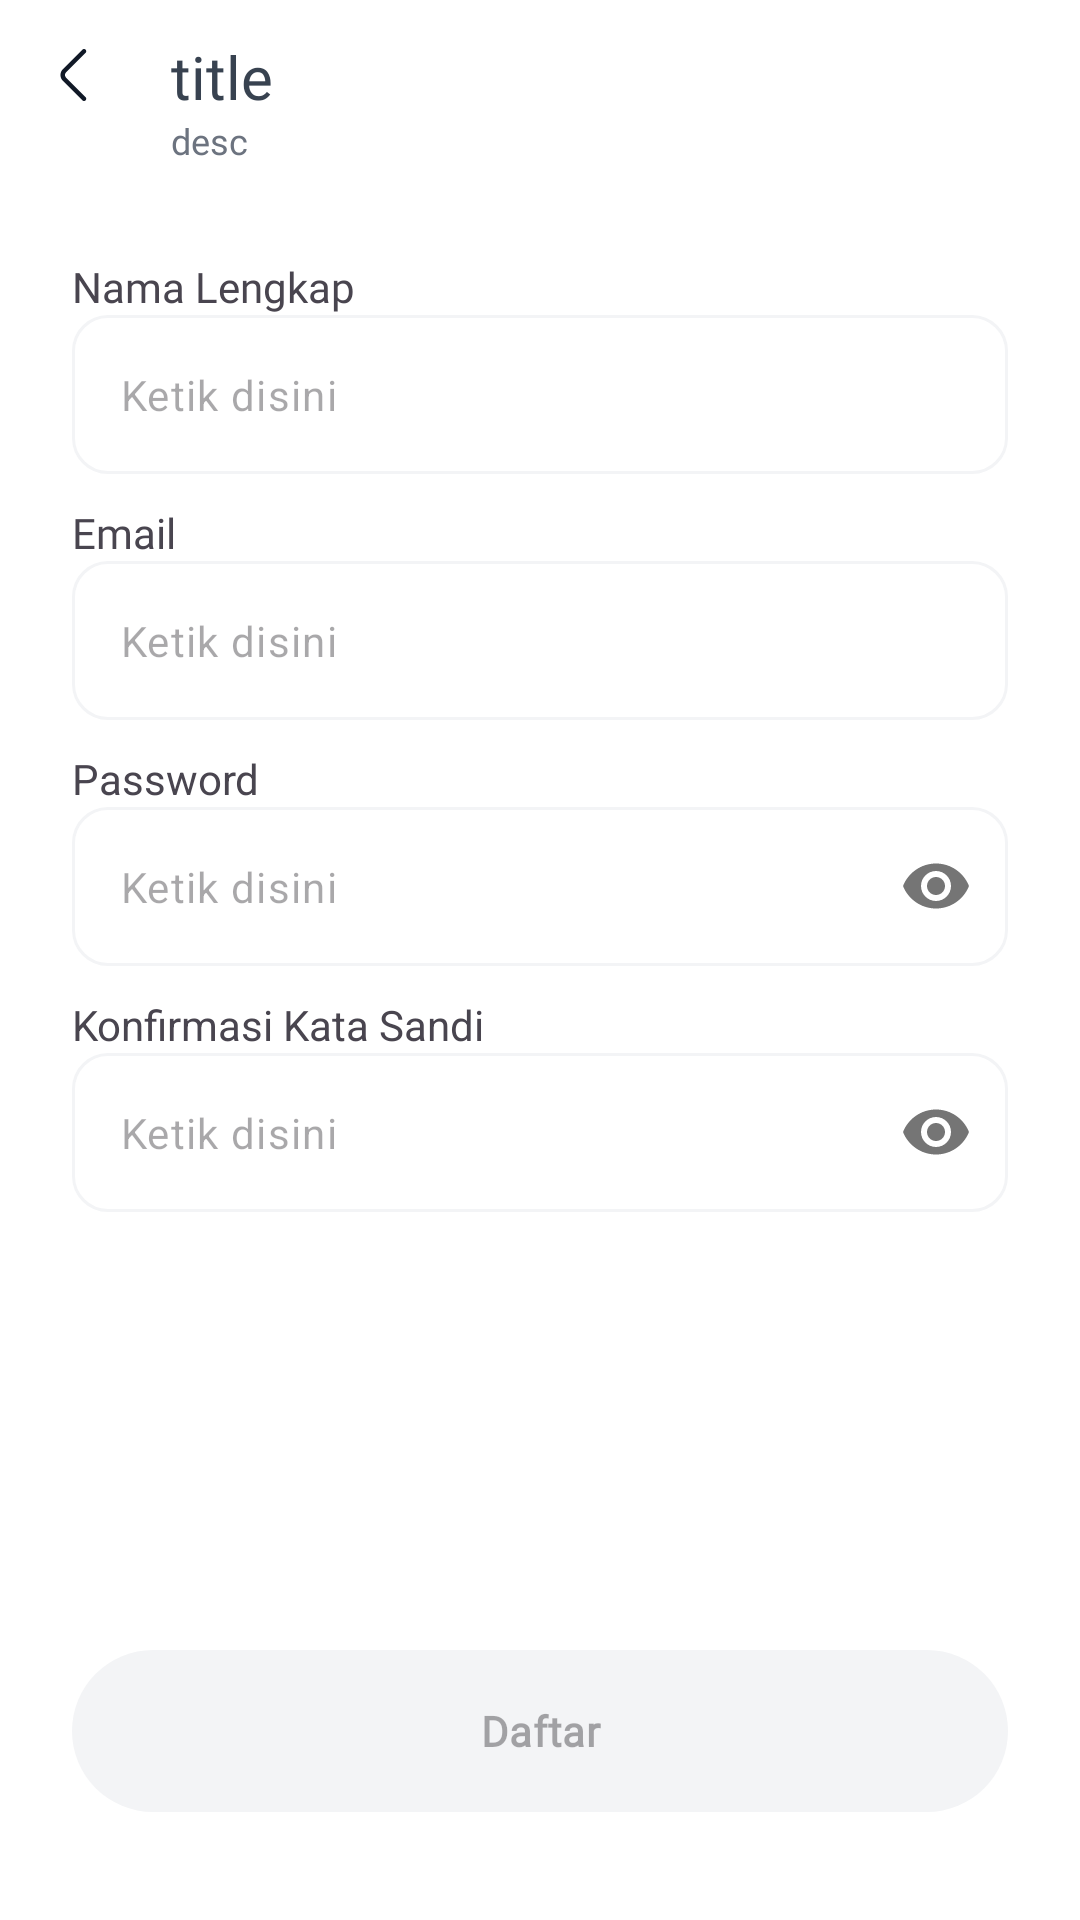

Here is an Android app screen rendered from its layout file. Give the layout XML and the strings, colors and styles it references.
<!-- AndroidManifest.xml: application theme Theme.NashoLearn -->
<!-- res/layout/activity_sign_up.xml -->
<?xml version="1.0" encoding="utf-8"?>
<RelativeLayout xmlns:android="http://schemas.android.com/apk/res/android"
    xmlns:app="http://schemas.android.com/apk/res-auto"
    xmlns:tools="http://schemas.android.com/tools"
    android:layout_width="match_parent"
    android:layout_height="match_parent"
    android:background="@color/white"
    tools:context=".ui.views.SignUpActivity">

    <include
        android:id="@+id/app_bar"
        layout="@layout/custom_app_bar_desc"
        android:layout_width="match_parent"
        android:layout_height="wrap_content" />

    <TextView
        android:id="@+id/tv_full_name_label"
        android:layout_width="wrap_content"
        android:layout_height="wrap_content"
        android:layout_below="@id/app_bar"
        android:layout_marginHorizontal="24dp"
        android:layout_marginTop="22dp"
        android:fontFamily="@font/manrope_semibold"
        android:text="@string/full_name"
        android:textSize="14sp" />

    <com.google.android.material.textfield.TextInputLayout
        android:id="@+id/til_full_name"
        android:layout_width="match_parent"
        android:layout_height="wrap_content"
        android:layout_below="@id/tv_full_name_label"
        android:layout_marginHorizontal="24dp"
        app:boxBackgroundColor="@color/white"
        app:boxBackgroundMode="outline"
        app:boxCornerRadiusBottomEnd="12dp"
        app:boxCornerRadiusBottomStart="12dp"
        app:boxCornerRadiusTopEnd="12dp"
        app:boxCornerRadiusTopStart="12dp"
        app:boxStrokeColor="@color/stroke_till_selector"
        app:boxStrokeErrorColor="@color/stroke_till_selector"
        app:boxStrokeWidth="1dp"
        app:errorIconDrawable="@null"
        app:hintEnabled="false"
        app:layout_constraintEnd_toEndOf="parent"
        app:layout_constraintStart_toStartOf="@+id/tv_full_name_label"
        app:layout_constraintTop_toBottomOf="@+id/tv_full_name_label"
        app:startIconCheckable="true">

        <com.google.android.material.textfield.TextInputEditText
            android:layout_width="match_parent"
            android:layout_height="wrap_content"
            android:hint="@string/type_here"
            android:inputType="text|textCapWords"
            android:maxLines="1"
            android:textSize="14sp"
            app:hintEnabled="false" />
    </com.google.android.material.textfield.TextInputLayout>

    <TextView
        android:id="@+id/tv_email_label"
        android:layout_width="wrap_content"
        android:layout_height="wrap_content"
        android:layout_below="@id/til_full_name"
        android:layout_marginHorizontal="24dp"
        android:layout_marginTop="10dp"
        android:fontFamily="@font/manrope_semibold"
        android:text="@string/email"
        android:textSize="14sp" />

    <com.google.android.material.textfield.TextInputLayout
        android:id="@+id/til_email"
        android:layout_width="match_parent"
        android:layout_height="wrap_content"
        android:layout_below="@id/tv_email_label"
        android:layout_marginHorizontal="24dp"
        app:boxBackgroundColor="@color/white"
        app:boxBackgroundMode="outline"
        app:boxCornerRadiusBottomEnd="12dp"
        app:boxCornerRadiusBottomStart="12dp"
        app:boxCornerRadiusTopEnd="12dp"
        app:boxCornerRadiusTopStart="12dp"
        app:boxStrokeColor="@color/stroke_till_selector"
        app:boxStrokeErrorColor="@color/stroke_till_selector"
        app:boxStrokeWidth="1dp"
        app:errorIconDrawable="@null"
        app:hintEnabled="false">

        <com.google.android.material.textfield.TextInputEditText
            android:layout_width="match_parent"
            android:layout_height="wrap_content"
            android:hint="@string/type_here"
            android:inputType="text|textEmailAddress"
            android:maxLines="1"
            android:textSize="14sp"
            app:hintEnabled="false" />
    </com.google.android.material.textfield.TextInputLayout>

    <TextView
        android:id="@+id/tv_password"
        android:layout_width="wrap_content"
        android:layout_height="wrap_content"
        android:layout_below="@id/til_email"
        android:layout_marginHorizontal="24dp"
        android:layout_marginTop="10dp"
        android:text="@string/password" />

    <com.google.android.material.textfield.TextInputLayout
        android:id="@+id/til_password"
        android:layout_width="match_parent"
        android:layout_height="wrap_content"
        android:layout_below="@id/tv_password"
        android:layout_marginHorizontal="24dp"
        app:boxBackgroundColor="@color/white"
        app:boxBackgroundMode="outline"
        app:boxCornerRadiusBottomEnd="12dp"
        app:boxCornerRadiusBottomStart="12dp"
        app:boxCornerRadiusTopEnd="12dp"
        app:boxCornerRadiusTopStart="12dp"
        app:boxStrokeColor="@color/stroke_till_selector"
        app:boxStrokeErrorColor="@color/stroke_till_selector"
        app:boxStrokeWidth="1dp"
        app:errorIconDrawable="@null"
        app:hintEnabled="false"
        app:passwordToggleEnabled="true"
        app:startIconCheckable="true">

        <com.google.android.material.textfield.TextInputEditText
            android:layout_width="match_parent"
            android:layout_height="wrap_content"
            android:hint="@string/type_here"
            android:inputType="textPassword"
            android:maxLines="1"
            android:textSize="14sp"
            app:hintEnabled="false" />
    </com.google.android.material.textfield.TextInputLayout>

    <TextView
        android:id="@+id/tv_password_confirm"
        android:layout_width="wrap_content"
        android:layout_height="wrap_content"
        android:layout_below="@id/til_password"
        android:layout_marginHorizontal="24dp"
        android:layout_marginTop="10dp"
        android:text="@string/password_confirm" />

    <com.google.android.material.textfield.TextInputLayout
        android:id="@+id/til_password_confirm"
        android:layout_width="match_parent"
        android:layout_height="wrap_content"
        android:layout_below="@id/tv_password_confirm"
        android:layout_marginHorizontal="24dp"
        app:boxBackgroundColor="@color/white"
        app:boxBackgroundMode="outline"
        app:boxCornerRadiusBottomEnd="12dp"
        app:boxCornerRadiusBottomStart="12dp"
        app:boxCornerRadiusTopEnd="12dp"
        app:boxCornerRadiusTopStart="12dp"
        app:boxStrokeColor="@color/stroke_till_selector"
        app:boxStrokeErrorColor="@color/stroke_till_selector"
        app:boxStrokeWidth="1dp"
        app:errorIconDrawable="@null"
        app:hintEnabled="false"
        app:passwordToggleEnabled="true"
        app:startIconCheckable="true">

        <com.google.android.material.textfield.TextInputEditText
            android:layout_width="match_parent"
            android:layout_height="wrap_content"
            android:hint="@string/type_here"
            android:inputType="textPassword"
            android:maxLines="1"
            android:textSize="14sp"
            app:hintEnabled="false" />
    </com.google.android.material.textfield.TextInputLayout>

    <com.google.android.material.button.MaterialButton
        android:id="@+id/btn_sign_up"
        android:layout_width="match_parent"
        android:layout_height="62dp"
        android:layout_alignParentBottom="true"
        android:layout_marginHorizontal="24dp"
        android:layout_marginBottom="32dp"
        android:enabled="false"
        android:fontFamily="@font/manrope_medium"
        android:text="@string/register"
        android:textSize="14sp"
        android:textStyle="bold"
        app:backgroundTint="@color/bg_button_selector"
        app:cornerRadius="30dp" />

    <com.google.android.material.progressindicator.CircularProgressIndicator
        android:id="@+id/loading"
        android:layout_width="wrap_content"
        android:layout_height="wrap_content"
        android:layout_centerInParent="true"
        android:indeterminate="true"
        android:visibility="gone"
        tools:visibility="visible" />

</RelativeLayout>
<!-- res/layout/custom_app_bar_desc.xml (included above) -->
<?xml version="1.0" encoding="utf-8"?>
<androidx.coordinatorlayout.widget.CoordinatorLayout xmlns:android="http://schemas.android.com/apk/res/android"
    xmlns:app="http://schemas.android.com/apk/res-auto"
    xmlns:tools="http://schemas.android.com/tools"
    android:layout_width="match_parent"
    android:layout_height="match_parent">

    <com.google.android.material.appbar.AppBarLayout
        android:id="@+id/app_bar_layout"
        android:layout_width="match_parent"
        android:layout_height="wrap_content"
        android:background="@color/white">

        <androidx.constraintlayout.widget.ConstraintLayout
            android:id="@+id/toolbar_app_bar"
            android:layout_width="match_parent"
            android:layout_height="?attr/actionBarSize"
            android:layout_gravity="center"
            android:paddingHorizontal="16dp"
            android:paddingTop="16dp">

            <ImageView
                android:id="@+id/iv_back"
                android:layout_width="wrap_content"
                android:layout_height="wrap_content"
                android:paddingHorizontal="4dp"
                app:layout_constraintStart_toStartOf="parent"
                app:layout_constraintTop_toTopOf="parent"
                app:srcCompat="@drawable/ic_back" />

            <TextView
                android:id="@+id/tv_title"
                android:layout_width="wrap_content"
                android:layout_height="wrap_content"
                android:layout_marginStart="24dp"
                android:fontFamily="@font/manrope_bold"
                android:textColor="#384250"
                android:textSize="20sp"
                app:layout_constraintBottom_toBottomOf="@+id/iv_back"
                app:layout_constraintStart_toEndOf="@+id/iv_back"
                app:layout_constraintTop_toTopOf="@+id/iv_back"
                tools:text="title" />

            <TextView
                android:id="@+id/tv_desc"
                android:layout_width="wrap_content"
                android:layout_height="wrap_content"
                android:fontFamily="@font/manrope_light"
                android:textColor="#6C737F"
                android:textSize="12sp"
                app:layout_constraintStart_toStartOf="@+id/tv_title"
                app:layout_constraintTop_toBottomOf="@+id/tv_title"
                tools:text="desc" />

        </androidx.constraintlayout.widget.ConstraintLayout>
    </com.google.android.material.appbar.AppBarLayout>
</androidx.coordinatorlayout.widget.CoordinatorLayout>
<!-- resources referenced by this layout -->
<resources>
  <color name="white">#FFFFFFFF</color>
  <!-- drawable ic_back (drawable) -->
  <vector xmlns:android="http://schemas.android.com/apk/res/android"
      android:width="9dp"
      android:height="18dp"
      android:viewportWidth="9"
      android:viewportHeight="18">
    <path
        android:pathData="M8,17.67C7.81,17.67 7.62,17.6 7.47,17.45L0.95,10.93C-0.11,9.87 -0.11,8.13 0.95,7.07L7.47,0.55C7.76,0.26 8.24,0.26 8.53,0.55C8.82,0.84 8.82,1.32 8.53,1.61L2.01,8.13C1.53,8.61 1.53,9.39 2.01,9.87L8.53,16.39C8.82,16.68 8.82,17.16 8.53,17.45C8.38,17.59 8.19,17.67 8,17.67Z"
        android:fillColor="#111927"/>
  </vector>
  <string name="email">Email</string>
  <string name="full_name">Nama Lengkap</string>
  <string name="password">Password</string>
  <string name="password_confirm">Konfirmasi Kata Sandi</string>
  <string name="register">Daftar</string>
  <string name="type_here">Ketik disini</string>
  <style name="Theme.NashoLearn" parent="Base.Theme.NashoLearn" />
  <style name="Base.Theme.NashoLearn" parent="Theme.Material3.Light.NoActionBar">
          <item name="android:windowIsTranslucent">true</item>
  
          <item name="android:forceDarkAllowed" tools:targetApi="q">false</item>
          
          
      </style>
</resources>
